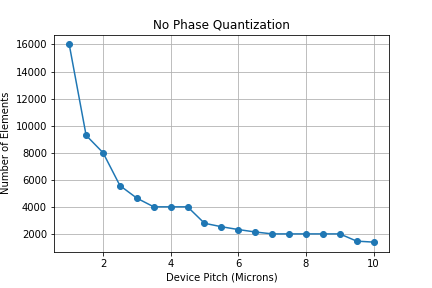

The table this chart was drawn from, first rows:
Pitch, Elements
1, 16001
1.5, 9281
2, 8001
2.5, 5569
3, 4641
3.5, 4001
4, 4001
4.5, 4001
5, 2785
5.5, 2531
6, 2321
6.5, 2142
7, 2001
7.5, 2001
8, 2001
8.5, 2001
9, 2001
9.5, 1466
10, 1393
